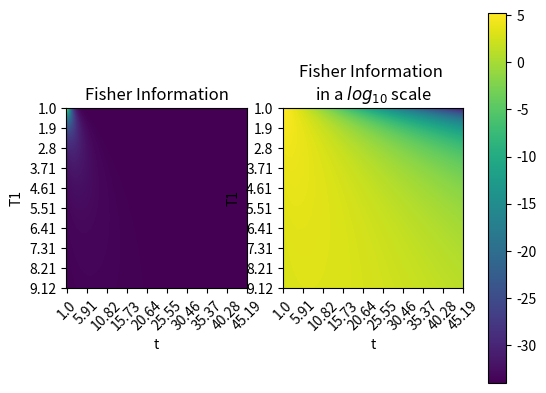

The matplotlib source for this figure:
import numpy as np
import matplotlib.pyplot as plt
from matplotlib import cm
from matplotlib.ticker import LinearLocator, FormatStrFormatter
from mpl_toolkits.mplot3d import Axes3D
from sympy import *

def fisher_inf(t, T1):

    X, Y = np.meshgrid(t, T1)

    def ticks(lists, number):
        n = len(lists)
        skip = int(n/number)
        arr = [None]*number
        ind = 0
        for i in range(number):
            arr[i] = lists[ind]
            ind += skip
        return arr

    print('initialized')

    I = (X**2)*(1+np.exp(-X/Y))/(2*Y**4*(np.exp(X/Y)+1)**2) + (X**2)*(1-np.exp(-X/Y))/(2*Y**4*(np.exp(X/Y)-1)**2)

    print('calculated')

    I2 = np.log10(I)

    fig, ax = plt.subplots(1,2)

    img = ax[0].imshow(I)

    img = ax[1].imshow(I2)

    print('plotted')

    ax[0].set_xticks(list(np.linspace(0,len(t),10)))
    ax[0].set_xticklabels(np.round(ticks(t*1000, 10), 2), rotation = 45)
    ax[0].set_yticks(list(np.linspace(0,len(T1),10)))
    ax[0].set_yticklabels(np.round(ticks(T1*1000, 10), 2))
    ax[0].set_title('Fisher Information')
    ax[0].set_ylabel('T1')
    ax[0].set_xlabel('t')

    ax[1].set_xticks(list(np.linspace(0,len(t),10)))
    ax[1].set_xticklabels(np.round(ticks(t*1000, 10), 2), rotation = 45)
    ax[1].set_yticks(list(np.linspace(0,len(T1),10)))
    ax[1].set_yticklabels(np.round(ticks(T1*1000, 10), 2))
    ax[1].set_title('Fisher Information \nin a $log_{10}$ scale')
    ax[1].set_ylabel('T1')
    ax[1].set_xlabel('t')

    fig.colorbar(img, ax = ax.ravel().tolist())
    # fig.tight_layout()

    plt.show()

if __name__ == '__main__':
    t = np.linspace(1, 50,500)*(10**(-3))
    T1 = np.linspace(1, 10, 500)*(10**(-3))

    fisher_inf(t, T1)
